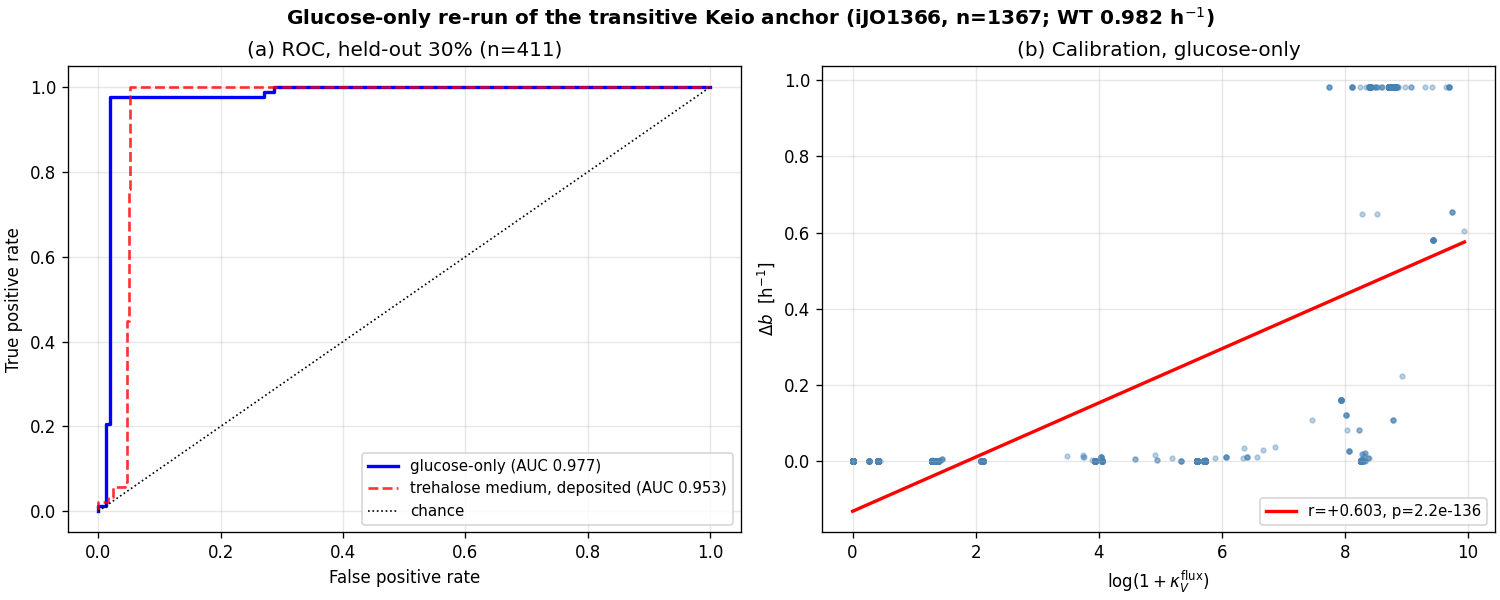

Values plotted in this chart, from the file beside it:
gene_id, gene_name, n_gpr_rxns, n_changed, b_wt, b_ko, delta_b, y_essential, kV
b1377, , 270, 438, 0.9824, 0.0, 0.9824, 1, 16116
b2215, , 271, 438, 0.9824, 0.0, 0.9824, 1, 16116
b0929, , 271, 438, 0.9824, 0.0, 0.9824, 1, 16116
b0241, , 270, 438, 0.9824, 0.0, 0.9824, 1, 16116
b4034, , 6, 10, 0.9824, 0.9824, -2.55351295663786e-14, 0, 207.3
b4033, , 6, 10, 0.9824, 0.9824, -3.108624468950438e-14, 0, 207.3
b4032, , 6, 10, 0.9824, 0.9824, -3.108624468950438e-14, 0, 207.3
b4035, , 6, 10, 0.9824, 0.9824, -3.108624468950438e-14, 0, 207.3
b4036, , 7, 8, 0.9824, 0.9824, -3.108624468950438e-14, 0, 7.325
b4213, , 8, 8, 0.9824, 0.9824, -3.108624468950438e-14, 0, 7.325
b2835, , 21, 8, 0.9824, 0.9824, -3.108624468950438e-14, 0, 7.325
b2836, , 23, 453, 0.9824, 0.972, 0.01034, 0, 55.54
b3553, , 10, 8, 0.9824, 0.9824, -2.2426505097428162e-14, 0, 7.325
b1134, , 2, 8, 0.9824, 0.9824, -2.275957200481571e-14, 0, 7.325
b0446, , 2, 8, 0.9824, 0.9824, -2.275957200481571e-14, 0, 7.325
b1009, , 1, 8, 0.9824, 0.9824, -2.275957200481571e-14, 0, 7.325
b0954, , 13, 8, 0.9824, 0.9824, -2.275957200481571e-14, 0, 7.325
b0180, , 14, 442, 0.9824, 1.0993846592890865e-15, 0.9824, 1, 6427
b0347, , 2, 8, 0.9824, 0.9824, -2.19824158875781e-14, 0, 7.325
b3580, , 2, 8, 0.9824, 0.9824, -3.2307490016592055e-14, 0, 7.325
b1093, , 14, 449, 0.9824, -4.845435633478782e-16, 0.9824, 1, 4542
b2323, , 13, 449, 0.9824, -3.317309166909023e-16, 0.9824, 1, 4542
b1095, , 9, 449, 0.9824, 0.0, 0.9824, 1, 4542
b1397, , 2, 8, 0.9824, 0.9824, -2.1538326677728037e-14, 0, 7.325
b1245, , 2, 8, 0.9824, 0.9824, -1.6653345369377348e-14, 0, 7.325
b1244, , 2, 8, 0.9824, 0.9824, -1.6653345369377348e-14, 0, 7.325
b1329, , 1, 8, 0.9824, 0.9824, -1.6653345369377348e-14, 0, 7.325
b1246, , 2, 8, 0.9824, 0.9824, -1.6653345369377348e-14, 0, 7.325
b1247, , 2, 8, 0.9824, 0.9824, -1.6653345369377348e-14, 0, 7.325
b1386, , 3, 8, 0.9824, 0.9824, -1.6653345369377348e-14, 0, 7.325
b0004, , 2, 442, 0.9824, 1.3734935574713578e-15, 0.9824, 1, 6427
b1192, , 4, 8, 0.9824, 0.9824, -1.965094753586527e-14, 0, 7.325
b1243, , 1, 8, 0.9824, 0.9824, -2.3647750424515834e-14, 0, 7.325
b4266, , 1, 8, 0.9824, 0.9824, -2.3647750424515834e-14, 0, 7.325
b4265, , 3, 8, 0.9824, 0.9824, -2.3647750424515834e-14, 0, 7.325
b0159, , 3, 436, 0.9824, 1.15565959917787e-15, 0.9824, 1, 6060
b3197, , 1, 448, 0.9824, 9.84917258097253e-15, 0.9824, 1, 2295
b2708, , 1, 448, 0.9824, 0.0, 0.9824, 1, 2295
b1094, , 26, 448, 0.9824, 0.0, 0.9824, 1, 2295
b4481, , 1, 8, 0.9824, 0.9824, -1.765254609153999e-14, 0, 7.325
b1927, , 1, 8, 0.9824, 0.9824, -1.7985612998927536e-14, 0, 7.325
b3571, , 1, 8, 0.9824, 0.9824, -1.7985612998927536e-14, 0, 7.325
b2901, , 1, 8, 0.9824, 0.9824, -1.7985612998927536e-14, 0, 7.325
b1302, , 1, 8, 0.9824, 0.9824, -1.7985612998927536e-14, 0, 7.325
b2662, , 1, 8, 0.9824, 0.9824, -1.7985612998927536e-14, 0, 7.325
b1444, , 1, 8, 0.9824, 0.9824, -1.7985612998927536e-14, 0, 7.325
b2663, , 1, 8, 0.9824, 0.9824, -1.7985612998927536e-14, 0, 7.325
b2222, , 3, 8, 0.9824, 0.9824, -1.7985612998927536e-14, 0, 7.325
b2221, , 3, 8, 0.9824, 0.9824, -1.7985612998927536e-14, 0, 7.325
b2224, , 1, 453, 0.9824, 0.972, 0.01034, 0, 55.54
b2342, , 8, 453, 0.9824, 0.972, 0.01034, 0, 55.54
b3845, , 8, 453, 0.9824, 0.972, 0.01034, 0, 55.54
b2223, , 3, 8, 0.9824, 0.9824, -3.11972669919669e-14, 0, 7.325
b1241, , 2, 8, 0.9824, 0.9824, 6.661338147750939e-16, 0, 7.325
b0351, , 1, 8, 0.9824, 0.9824, 6.661338147750939e-16, 0, 7.325
s0001, , 39, 441, 0.9824, -3.4989724584142323e-15, 0.9824, 1, 15534
b1463, , 1, 4, 0.9824, 0.9824, -2.864375403532904e-14, 0, 1.9196475663799805e-07
b1993, , 2, 4, 0.9824, 0.9824, -2.0095036745715333e-14, 0, 1.919647566707296e-07
b2316, , 1, 448, 0.9824, -1.0868281842647202e-15, 0.9824, 1, 4472
b3255, , 1, 448, 0.9824, 0.0, 0.9824, 1, 4472
... 1,307 more rows
